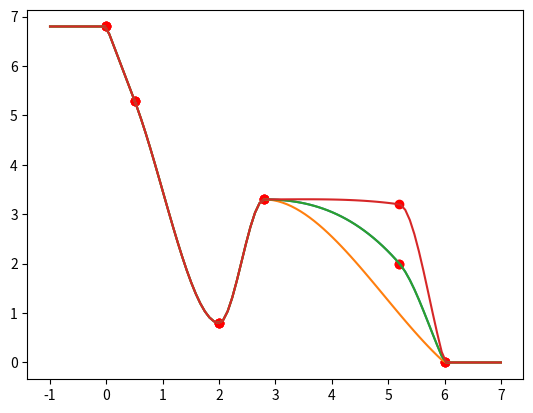

Python code for this plot:
import numpy as np


class PCHIP:
    def __init__(self, points):
        points = np.array(points)
        self.x = points[:, 0]
        sort_indices = np.argsort(self.x)
        self.x = self.x[sort_indices]
        self.y = points[sort_indices, 1]

        self.m = np.zeros_like(self.x)
        self._update_m()

    def _update_m(self, index_range=None):
        if index_range is None:
            index_range = (0, len(self.x))

        # case3
        if index_range[0] <= 0:
            self.m[0] = (self.y[0] - self.y[1]) / (self.x[0] - self.x[1])
            self._update_m((1, index_range[1]))
            return
        if index_range[1] >= len(self.x):
            self.m[-1] = (self.y[-1] - self.y[-2]) / (self.x[-1] - self.x[-2])
            self._update_m((index_range[0], len(self.x) - 1))
            return

        # case1
        x = self.x[index_range[0] - 1 : index_range[1] + 1]
        y = self.y[index_range[0] - 1 : index_range[1] + 1]

        delta_x = x[1:] - x[:-1]
        delta_x_2 = delta_x[1:] + delta_x[:-1]
        delta_y = y[1:] - y[:-1]
        w_l = delta_x[1:] / delta_x_2
        w_r = delta_x[:-1] / delta_x_2
        rgrad = delta_x / delta_y  # 需要支持除以0时候为inf且1/inf=0，否则需要单独处理
        m = 1 / (w_l * rgrad[:-1] + w_r * rgrad[1:])

        # case2
        m[rgrad[:-1] * rgrad[1:] < 0] = 0
        self.m[index_range[0] : index_range[1]] = m

    def __call__(self, x):
        x = np.array(x)
        res = np.zeros_like(x)

        indices = np.searchsorted(self.x, x, side="right") - 1
        unique_indices = np.unique(indices)
        for index in unique_indices:
            res[indices == index] = self._base_func(x[indices == index], index)

        return res

    def _base_func(self, x, index):
        if index < 0:
            return self.y[0]
        if index + 1 >= len(self.x):
            return self.y[-1]

        x0, x1, y0, y1, m0, m1 = (
            self.x[index],
            self.x[index + 1],
            self.y[index],
            self.y[index + 1],
            self.m[index],
            self.m[index + 1],
        )

        x1_sub_x0 = x1 - x0
        x_sub_x0 = x - x0
        x_sub_x1 = x - x1
        l0 = x_sub_x1 / (-x1_sub_x0)
        l1 = x_sub_x0 / x1_sub_x0
        l0_square = l0**2
        l1_square = l1**2

        h0 = (1 + 2 * l1) * l0_square
        h1 = (1 + 2 * l0) * l1_square
        g0 = x_sub_x0 * l0_square
        g1 = x_sub_x1 * l1_square

        return y0 * h0 + y1 * h1 + m0 * g0 + m1 * g1

    def remove(self, index):
        index = index % len(self.x)
        self.x = np.delete(self.x, index)
        self.y = np.delete(self.y, index)
        self.m = np.delete(self.m, index)
        self._update_m((index - 1, index + 1))

    def add(self, x, y):
        index = np.searchsorted(self.x, x, side="right")
        if index >= 0 and self.x[index - 1] == x:
            self.update(index - 1, y)
            return
        self.x = np.insert(self.x, index, x)
        self.y = np.insert(self.y, index, y)
        self.m = np.insert(self.m, index, 0)
        self._update_m((index - 1, index + 2))

    def update(self, index, y):
        index = index % len(self.x)
        self.y[index] = y
        self._update_m((index - 1, index + 2))


if __name__ == "__main__":
    import matplotlib.pyplot as plt

    # test: init and call
    points = [
        (6, 0.0),
        (0.0, 6.8),
        (2.8, 3.3),
        (5.2, 2.0),
        (0.5, 5.3),
        (2.0, 0.8),
    ]
    curve = PCHIP(points)
    # print(curve.x, curve.y, curve.m)
    print(curve(2.01))
    x = np.linspace(-1, 7, 100)
    y = curve(x)

    plt.plot(x, y)
    plt.scatter(curve.x, curve.y, c="r")
    plt.show()

    # test: remove
    curve.remove(-2)
    # print(curve.x, curve.y, curve.m)
    x = np.linspace(-1, 7, 100)
    y = curve(x)
    plt.plot(x, y)
    plt.scatter(curve.x, curve.y, c="r")
    plt.show()

    # test: add
    curve.add(5.2, 2.0)
    # print(curve.x, curve.y, curve.m)
    x = np.linspace(-1, 7, 100)
    y = curve(x)
    plt.plot(x, y)
    plt.scatter(curve.x, curve.y, c="r")
    plt.show()

    # test: update
    curve.update(-2, 3.2)
    # print(curve.x, curve.y, curve.m)
    x = np.linspace(-1, 7, 100)
    y = curve(x)
    plt.plot(x, y)
    plt.scatter(curve.x, curve.y, c="r")
    plt.show()
